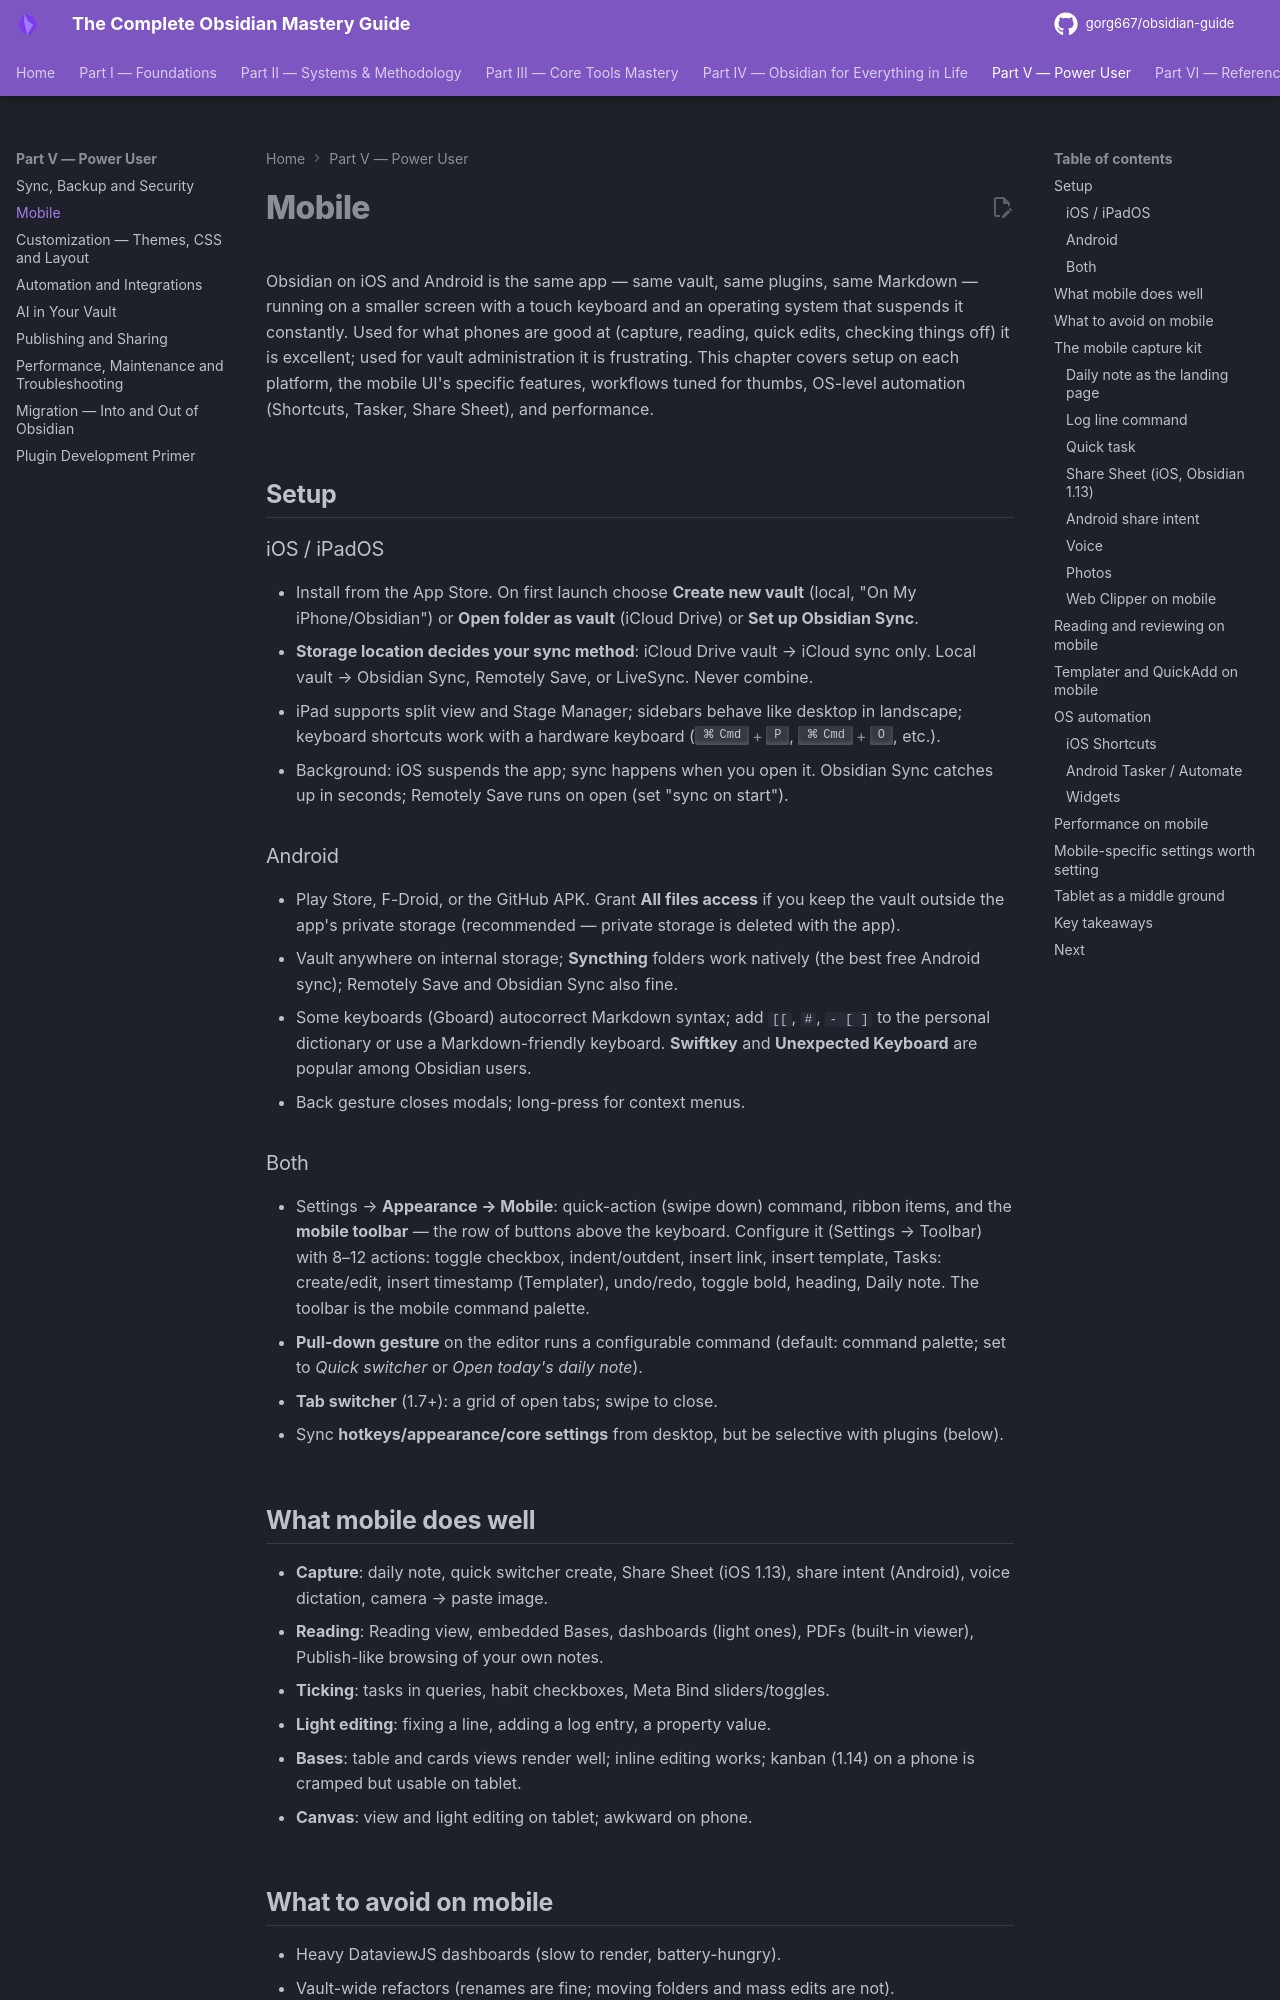

repository: gorg667/obsidian-guide · page: 27-mobile/index.html · generator: mkdocs

# Mobile

Obsidian on iOS and Android is the same app — same vault, same plugins, same Markdown — running on a smaller screen with a touch keyboard and an operating system that suspends it constantly. Used for what phones are good at (capture, reading, quick edits, checking things off) it is excellent; used for vault administration it is frustrating. This chapter covers setup on each platform, the mobile UI's specific features, workflows tuned for thumbs, OS-level automation (Shortcuts, Tasker, Share Sheet), and performance.

## Setup

### iOS / iPadOS

- Install from the App Store. On first launch choose **Create new vault** (local, "On My iPhone/Obsidian") or **Open folder as vault** (iCloud Drive) or **Set up Obsidian Sync**.
- **Storage location decides your sync method**: iCloud Drive vault → iCloud sync only. Local vault → Obsidian Sync, Remotely Save, or LiveSync. Never combine.
- iPad supports split view and Stage Manager; sidebars behave like desktop in landscape; keyboard shortcuts work with a hardware keyboard (++cmd+p++, ++cmd+o++, etc.).
- Background: iOS suspends the app; sync happens when you open it. Obsidian Sync catches up in seconds; Remotely Save runs on open (set "sync on start").

### Android

- Play Store, F-Droid, or the GitHub APK. Grant **All files access** if you keep the vault outside the app's private storage (recommended — private storage is deleted with the app).
- Vault anywhere on internal storage; **Syncthing** folders work natively (the best free Android sync); Remotely Save and Obsidian Sync also fine.
- Some keyboards (Gboard) autocorrect Markdown syntax; add `[[`, `#`, `- [ ]` to the personal dictionary or use a Markdown-friendly keyboard. **Swiftkey** and **Unexpected Keyboard** are popular among Obsidian users.
- Back gesture closes modals; long-press for context menus.

### Both

- Settings → **Appearance → Mobile**: quick-action (swipe down) command, ribbon items, and the **mobile toolbar** — the row of buttons above the keyboard. Configure it (Settings → Toolbar) with 8–12 actions: toggle checkbox, indent/outdent, insert link, insert template, Tasks: create/edit, insert timestamp (Templater), undo/redo, toggle bold, heading, Daily note. The toolbar is the mobile command palette.
- **Pull-down gesture** on the editor runs a configurable command (default: command palette; set to *Quick switcher* or *Open today's daily note*).
- **Tab switcher** (1.7+): a grid of open tabs; swipe to close.
- Sync **hotkeys/appearance/core settings** from desktop, but be selective with plugins (below).
